Run: headless pygame with SDL's dummy video driver; simulated clock (each Clock.tick advances the game by its frame time, no real sleeping); random seed 0; keys injected as events and as key.get_pressed() state; no mouse input.
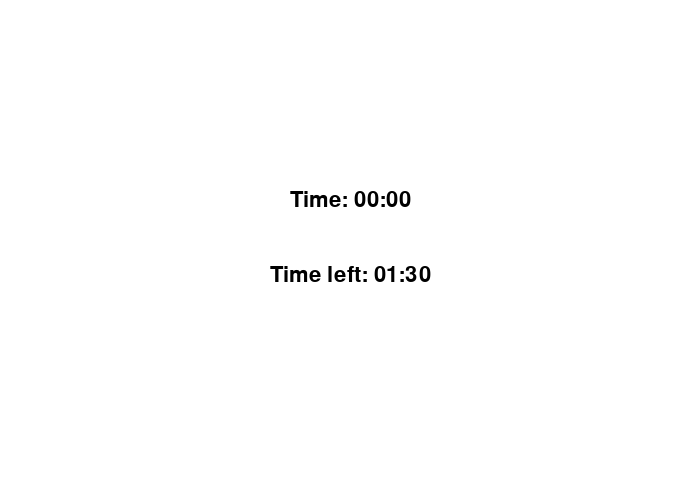
Frame 1 of 4 · flips 1–60 · no input
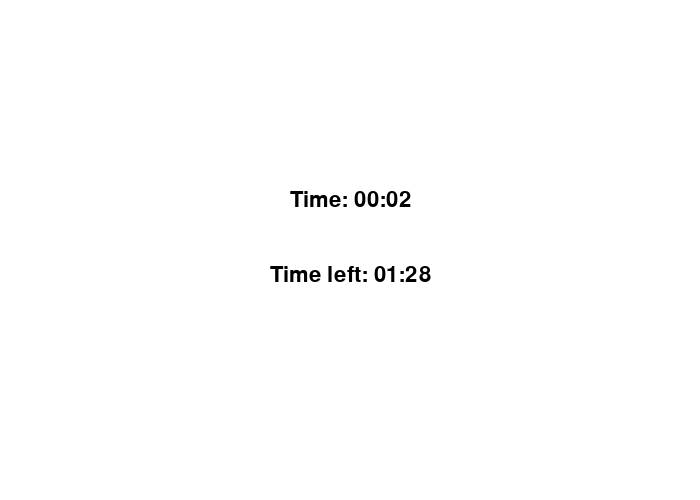
Frame 2 of 4 · flips 61–180 · tapped SPACE, RETURN · held RIGHT (→), D
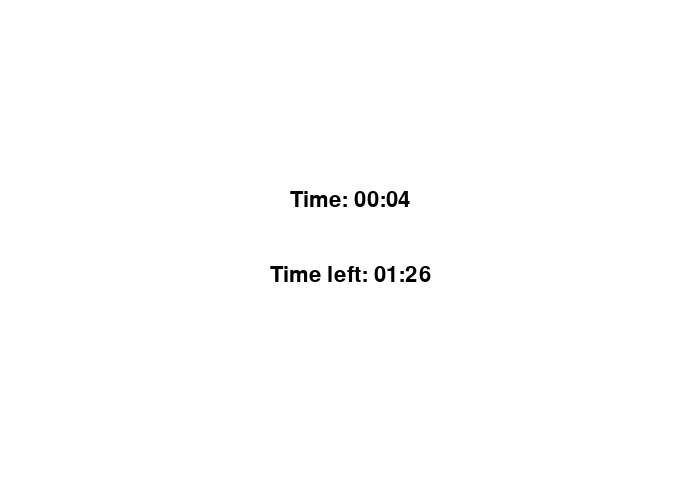
Frame 3 of 4 · flips 181–300 · held DOWN (↓), S
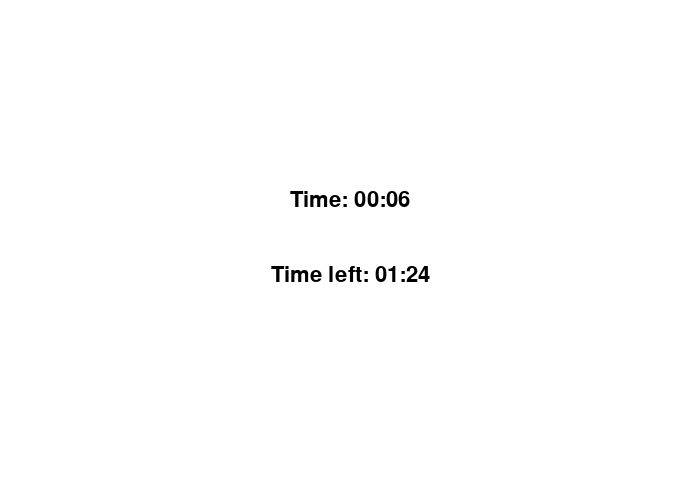
Frame 4 of 4 · flips 301–420 · held LEFT (←), A, UP (↑), W

The pygame program that drew these frames:

"""
Program Arcade Games With Python and Pygame
Fourth Edition
Copyright 2016
Author: Dr. Paul Vincent Craven

Coded (2026) along by: Jose 'Joe' Ruiz

Chapter 21: Formatting

timer.py
"""

# Import
import pygame

# CONSTANTS
WHITE = (255, 255, 255)
BLACK = (  0,   0,   0)

SCREEN_WIDTH  = 700
SCREEN_HEIGHT = 500
FPS           = 60

COUNTDOWN_START = 90  # seconds

# Initialize Pygame
pygame.init()

# Create the display window
screen = pygame.display.set_mode((SCREEN_WIDTH, SCREEN_HEIGHT))
pygame.display.set_caption("Modern Timer Example")

clock = pygame.time.Clock()
font = pygame.font.Font(None, 32)

# Helper Functions
def format_time(total_seconds: int) -> str:
    """
    Convert seconds -> MM:SS string with leading zeros.
    """
    minutes  = total_seconds // 60
    seconds  = total_seconds % 60
    return "{:02}:{:02}".format(minutes, seconds)


def draw_centered_text(surface, text, y_pos, color=BLACK):
    """
    Render text and center it horizontally at the given y-position.
    """
    rendered = font.render(text, True, color)
    rect = rendered.get_rect(center=(SCREEN_WIDTH // 2, y_pos))
    surface.blit(rendered, rect)


# Main Loop
def main():
    frame_count = 0
    running = True

    while running:
        # --- Event Handling ---
        for event in pygame.event.get():
            if event.type == pygame.QUIT:
                running = False

        # --- Background ---
        screen.fill(WHITE)

        # ================================================
        # COUNT-UP TIMER
        # ================================================
        elapsed_seconds = frame_count // FPS
        up_string = f"Time: {format_time(elapsed_seconds)}"

        # Center at 40% of screen height
        draw_centered_text(screen, up_string, SCREEN_HEIGHT * 0.40)

        # =================================================
        # COUNTDOWN TIMER
        # =================================================
        remaining_seconds = max(COUNTDOWN_START - elapsed_seconds, 0)
        down_string = f"Time left: {format_time(remaining_seconds)}"

        # Center at 55% of screen height
        draw_centered_text(screen, down_string, SCREEN_HEIGHT * 0.55)

        # Frame update
        frame_count += 1
        clock.tick(FPS)
        pygame.display.flip()

    pygame.quit()


# Entry Point
if __name__ == "__main__":
    main()
